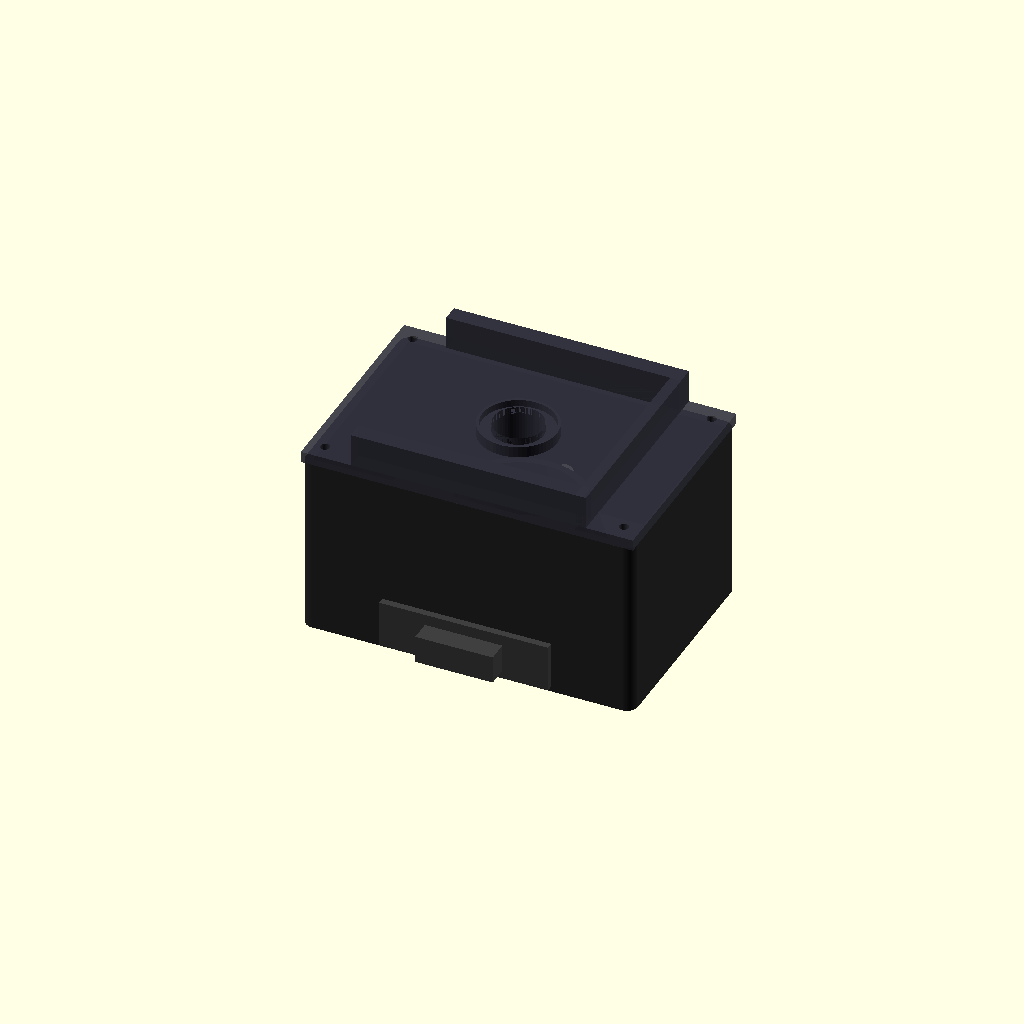
Cell 1 — every parameter at its default value.
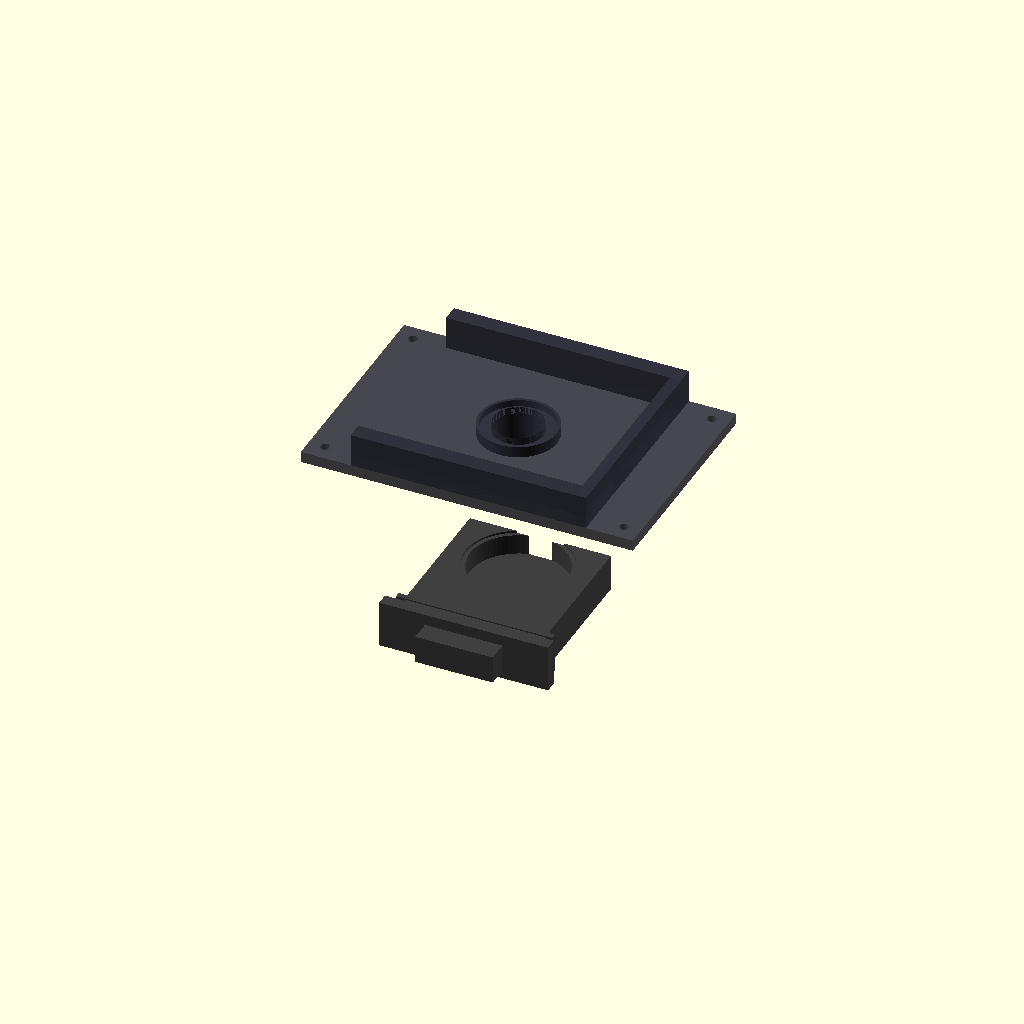
Cell 2 — show_main_housing set to false, the other parameters unchanged.
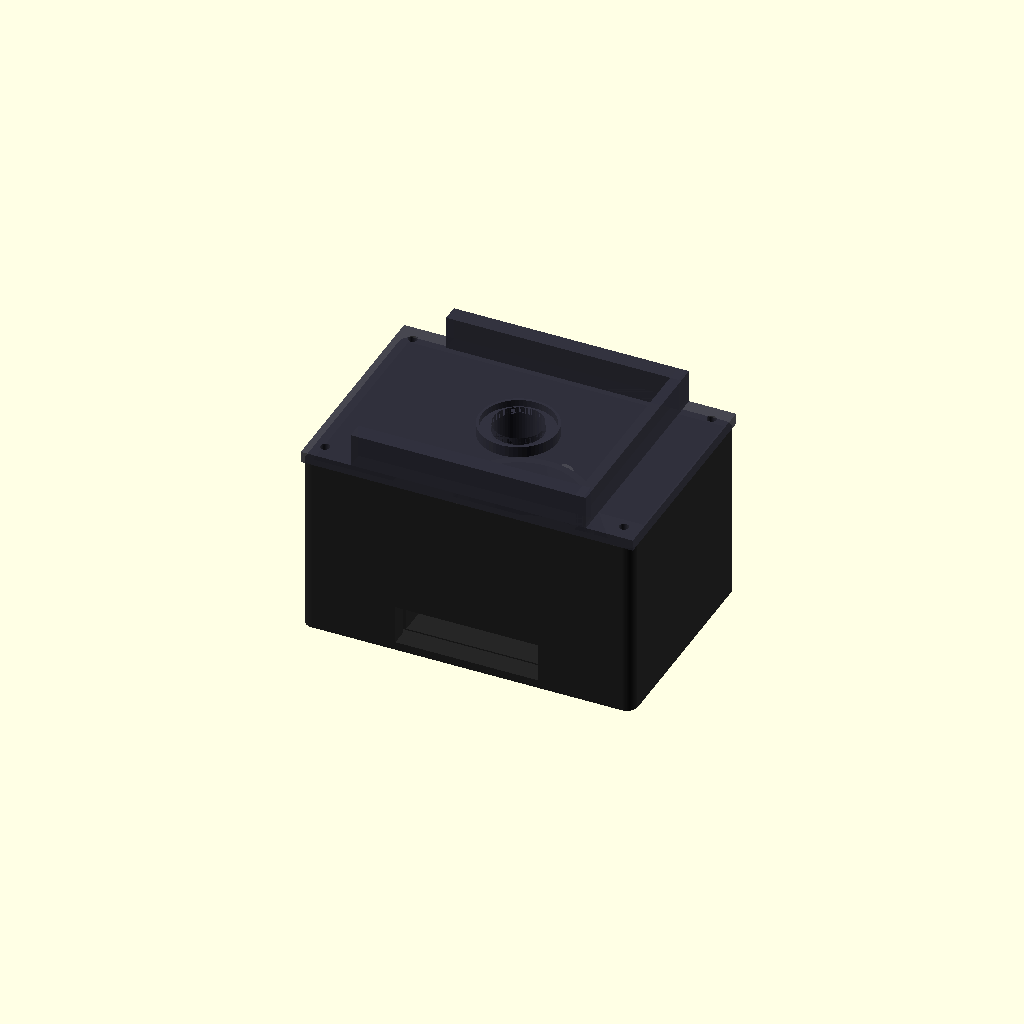
Cell 3: show_soil_drawer = false (everything else at default).
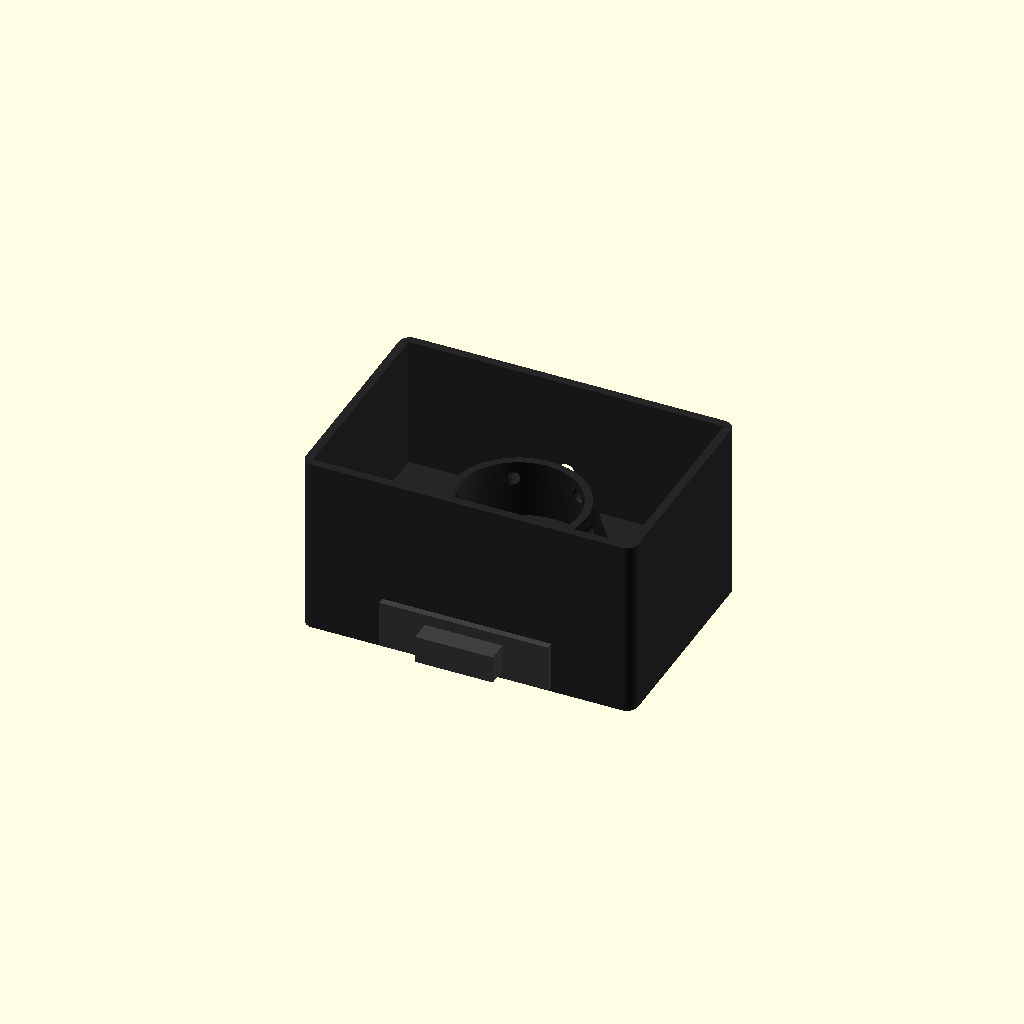
Cell 4: show_phone_mount = false (everything else at default).
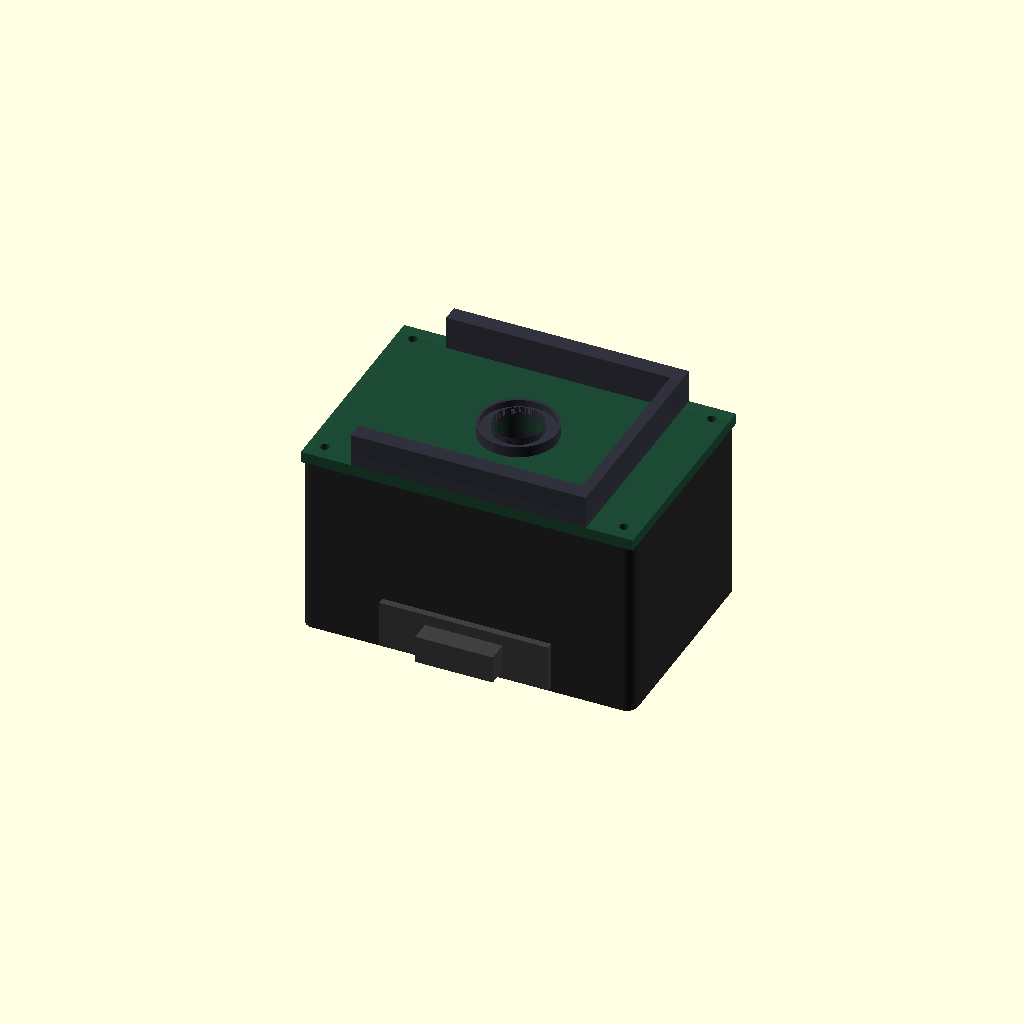
Cell 5: show_optical_plate = true (everything else at default).
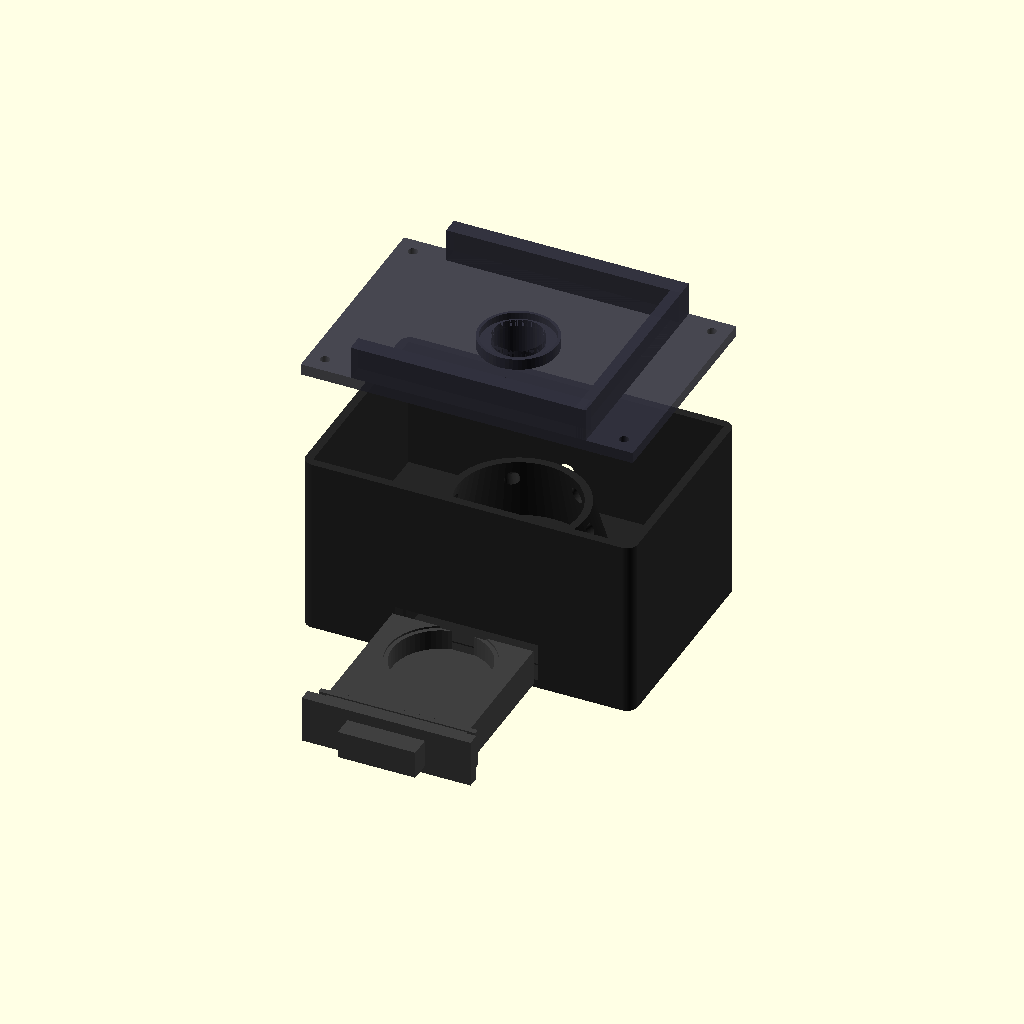
Cell 6 — exploded_view set to true, the other parameters unchanged.
All cells are drawn from one camera (rotation 55°, 0°, 25°, orthographic, colour scheme Cornfield), so only the parameter changes between them.
OpenSCAD source file chewa/dark_chamber_model.scad:
// =============================================================================
// โครงการวิจัย: การพัฒนาชุดวิเคราะห์ปริมาณไนโตรเจนและฟอสฟอรัสในดินแบบพกพาด้วยหลักการสะท้อนแสงร่วมกับปัญญาประดิษฐ์
// หัวหน้าโครงการ: ผศ.ดร.ชีวะ ทัศนา (มหาวิทยาลัยราชภัฏรำไพพรรณี)
// ชื่องาน: โมเดล 3 มิติกล่องวัดแบบทึบแสง (Optical Dark Chamber) 45/0 องศา
// ไฟล์: dark_chamber_model.scad
// ซอฟต์แวร์ที่รองรับ: OpenSCAD (กด F5 เพื่อดูภาพตัวอย่าง, กด F6 เพื่อ Render, Export เป็น .STL)
// =============================================================================

$fn = 60; // ความละเอียดของส่วนโค้ง (Smoothness)

// -----------------------------------------------------------------------------
// ตัวแปรพารามิเตอร์หลักตามข้อกำหนดวิจัย (Research Dimensions in mm)
// -----------------------------------------------------------------------------
box_width       = 120.0; // ความกว้างภายนอกตัวกล่อง (มิลลิเมตร)
box_length      = 80.0;  // ความยาวภายนอกตัวกล่อง (มิลลิเมตร)
box_height      = 65.0;  // ความสูงภายนอกตัวกล่อง (มิลลิเมตร)
wall_thick      = 3.0;   // ความหนาผนังรอบกล่อง (ป้องกันแสงทะลุ 100%)

// พารามิเตอร์ถาดตัวอย่างดิน (Sample Tray)
tray_diameter   = 35.0;  // เส้นผ่านศูนย์กลางภายในถาดใส่ดิน (มิลลิเมตร)
tray_depth      = 8.0;   // ความลึกถาดบรรจุดิน (ปริมาตร 7.5 ลูกบาศก์เซนติเมตร)
tray_wall       = 2.0;   // ความหนาขอบถาด
drawer_clearance= 0.35;  // ช่องว่างระยะเลื่อนเพื่อความกระชับและกันแสง

// พารามิเตอร์ระยะทางทัศนศาสตร์ (Optical Working Distance)
optical_distance= 50.0;  // ระยะห่างจากเลนส์รับแสงถึงผิวหน้าดิน (50 มิลลิเมตร)
led_angle       = 45.0;  // มุมส่องสว่าง LED Array ตกกระทบผิวหน้าดิน (45 องศา)
led_ring_radius = 24.0;  // รัศมีวงแหวนหลอด LED 6 ดวง
led_hole_dia    = 5.2;   // ช่องสอดหลอด LED ขนาด 5 มม.

// พารามิเตอร์ช่องรับภาพและโมดูลาร์สมาร์ทโฟน
aperture_dia    = 18.0;  // เส้นผ่านศูนย์กลางรูรับแสงมุม 0 องศา (ตั้งฉาก)
cone_height     = 20.0;  // ความสูงกรวยดักแสงสะท้อนกวน (Light Baffle Cone)
phone_clamp_w   = 78.0;  // ความกว้างรางวางสมาร์ทโฟนมาตรฐาน
phone_clamp_lip = 8.0;   // ขอบปีกหนีบสมาร์ทโฟน

// ตัวแปรควบคุมการแสดงผลชิ้นส่วนใน OpenSCAD (ปรับ true/false ตามต้องการ)
show_main_housing    = true;  // แสดงตัวกล่องหลัก
show_soil_drawer     = true;  // แสดงลิ้นชักถาดดิน
show_phone_mount     = true;  // แสดงฝาบนแท่นวางสมาร์ทโฟน
show_optical_plate   = false; // แสดงฝาบนสำหรับโมดูลเซนเซอร์ ESP32-CAM / AS7262
exploded_view        = false; // โหมดมุมมองกระจายชิ้นส่วน (Exploded View)

// คำนวณระยะกระจายชิ้นส่วนในโหมด Exploded
offset_drawer = exploded_view ? [0, -60, 0] : [0, 0, 0];
offset_top    = exploded_view ? [0, 0, 35] : [0, 0, 0];

// =============================================================================
// 1. โมดูลตัวกล่องหลัก (Main Housing with 45° LED Ring Baffle & Light-trap)
// =============================================================================
module main_housing() {
    difference() {
        // บล็อกนอกตัวกล่อง ลบมุมมนเพื่อความแข็งแรง
        hull() {
            translate([-box_width/2 + 4, -box_length/2 + 4, 0]) cylinder(r=4, h=box_height);
            translate([box_width/2 - 4, -box_length/2 + 4, 0])  cylinder(r=4, h=box_height);
            translate([-box_width/2 + 4, box_length/2 - 4, 0]) cylinder(r=4, h=box_height);
            translate([box_width/2 - 4, box_length/2 - 4, 0])  cylinder(r=4, h=box_height);
        }
        
        // โพรงห้องมืดภายในกล่อง (Optical Chamber Cavity)
        translate([-box_width/2 + wall_thick, -box_length/2 + wall_thick, wall_thick + 14])
            cube([box_width - wall_thick*2, box_length - wall_thick*2, box_height]);

        // ช่องสอดลิ้นชักถาดตัวอย่างดินด้านหน้า (Front Drawer Slot)
        translate([-(tray_diameter + 16)/2 - drawer_clearance, -box_length/2 - 1, wall_thick])
            cube([tray_diameter + 16 + drawer_clearance*2, box_length/2 + 20, 14]);

        // ร่องดักแสงสองชั้นรอบช่องลิ้นชัก (Double-lip Labyrinth Groove for Light-trap)
        translate([-(tray_diameter + 22)/2, -box_length/2 + 6, wall_thick - 0.5])
            cube([tray_diameter + 22, 2.5, 15]);

        // รูร้อยสายไฟวงจร LED และเซนเซอร์ออกไปยังห้องแบตเตอรี่ด้านหลัง
        translate([0, box_length/2 - wall_thick - 1, 30])
            rotate([-90, 0, 0]) cylinder(d=6.0, h=wall_thick + 2);

        // ช่องขันน็อตทองเหลือง M3 ยึดฝาบน 4 จุด
        translate([-box_width/2 + 6, -box_length/2 + 6, box_height - 12]) cylinder(d=3.2, h=13);
        translate([box_width/2 - 6, -box_length/2 + 6, box_height - 12])  cylinder(d=3.2, h=13);
        translate([-box_width/2 + 6, box_length/2 - 6, box_height - 12])  cylinder(d=3.2, h=13);
        translate([box_width/2 - 6, box_length/2 - 6, box_height - 12])   cylinder(d=3.2, h=13);
    }

    // แผงกรวยกั้นแสงภายใน (Internal Optical Baffle Cone & 45-degree LED Mounts)
    translate([0, 0, 14 + wall_thick]) {
        difference() {
            // โครงฐานยึดวงแหวน LED ทรงกรวยคว่ำ
            cylinder(d1=tray_diameter + 28, d2=tray_diameter + 14, h=25);
            cylinder(d1=tray_diameter + 20, d2=tray_diameter + 8, h=26);
            
            // ช่องเจาะส่องแสง 6 ช่อง ทำมุมเอียง 45 องศา สู่จุดศูนย์กลางถาดดิน
            for (i = [0:5]) {
                rotate([0, 0, i * 60])
                translate([led_ring_radius - 2, 0, 16])
                rotate([0, led_angle, 0])
                cylinder(d=led_hole_dia, h=22, center=true);
            }
        }
    }
}

// =============================================================================
// 2. โมดูลลิ้นชักและถาดบรรจุตัวอย่างดิน (Sliding Soil Drawer & Tray)
// =============================================================================
module soil_drawer() {
    translate(offset_drawer) {
        difference() {
            union() {
                // ตัวลิ้นชักทรงสี่เหลี่ยมแนบสนิท
                translate([-(tray_diameter + 16)/2, -box_length/2 + 2, wall_thick + 0.3])
                    cube([tray_diameter + 16, box_length/2 + 15, 13.2]);

                // ปีกหน้ากากลิ้นชักพร้อมเขี้ยวดักแสง (Front Faceplate with Labyrinth Light-seal)
                translate([-(tray_diameter + 26)/2, -box_length/2 - 2.5, wall_thick - 1])
                    cube([tray_diameter + 26, 4.5, 17]);

                // เขี้ยวดักแสงชั้นที่สอง (Labyrinth Interlocking Lip)
                translate([-(tray_diameter + 21.6)/2, -box_length/2 + 5.8, wall_thick])
                    cube([tray_diameter + 21.6, 2.0, 14]);

                // มือจับลิ้นชักด้านหน้า (Ergonomic Pull Handle)
                translate([-14, -box_length/2 - 10, wall_thick + 2])
                    cube([28, 8, 10]);
            }

            // เบ้าถาดกลมบรรจุตัวอย่างดิน (เส้นผ่านศูนย์กลาง 35 มม. ลึก 8 มม. ปริมาตร 7.5 cm³)
            translate([0, 0, wall_thick + 5.5])
                cylinder(d=tray_diameter, h=tray_depth + 0.2);

            // ขอบบ่ารองรับแผ่นอ้างอิงสีขาวมาตรฐาน (White Reference Calibration Disc)
            translate([0, 0, wall_thick + 12.8])
                cylinder(d=tray_diameter + 3.0, h=1.0);
        }
    }
}

// =============================================================================
// 3. โมดูลฝาบนพร้อมแท่นยึดสมาร์ทโฟน (Universal Smartphone Mount & Lens Gasket Hood)
// =============================================================================
module smartphone_mount() {
    translate([0, 0, box_height] + offset_top) {
        difference() {
            union() {
                // แผ่นปิดฝาบน (Top Lid Flange)
                translate([-box_width/2, -box_length/2, 0])
                    cube([box_width, box_length, 4.0]);

                // กรวยบังแสงทางสายตาและช่องรับแสง 0 องศา ยื่นลงไปในกล่อง (Viewing Baffle Cone)
                translate([0, 0, -12])
                    cylinder(d1=aperture_dia + 2, d2=aperture_dia + 8, h=12);

                // ขอบรางหนีบสมาร์ทโฟนด้านบน (Phone Alignment Guide Rails)
                translate([-phone_clamp_w/2 - 3, -box_length/2, 4])
                    cube([phone_clamp_w + 6, 6, 12]);
                translate([-phone_clamp_w/2 - 3, box_length/2 - 6, 4])
                    cube([phone_clamp_w + 6, 6, 12]);
                translate([phone_clamp_w/2, -box_length/2, 4])
                    cube([4, box_length, 12]);

                // แท่นฮูดครอบเลนส์กล้องพร้อมร่องใส่ปะเก็นยางกันแสง EVA (Lens Gasket Rim)
                translate([0, 0, 4])
                    cylinder(d=aperture_dia + 10, h=4);
            }

            // รูรับแสงตั้งฉาก 0 องศา สู่พื้นผิวตัวอย่างดิน (0-degree Normal Optical Path)
            translate([0, 0, -13])
                cylinder(d=aperture_dia, h=25);

            // ร่องใส่ปะเก็นยางโฟม EVA สีดำรอบเลนส์ ป้องกันแสงภายนอกรั่วเข้า 100%
            translate([0, 0, 5.5])
                difference() {
                    cylinder(d=aperture_dia + 8, h=3);
                    cylinder(d=aperture_dia, h=3.1);
                }

            // รูร้อยน็อต M3 ยึดฝาเข้ากับตัวกล่องหลัก 4 รู
            translate([-box_width/2 + 6, -box_length/2 + 6, -1]) cylinder(d=3.4, h=7);
            translate([box_width/2 - 6, -box_length/2 + 6, -1])  cylinder(d=3.4, h=7);
            translate([-box_width/2 + 6, box_length/2 - 6, -1])  cylinder(d=3.4, h=7);
            translate([box_width/2 - 6, box_length/2 - 6, -1])   cylinder(d=3.4, h=7);
        }
    }
}

// =============================================================================
// 4. โมดูลฝาบนทางเลือกสำหรับโมดูลเซนเซอร์ตรวจวัด (Alternative Optical Sensor Bracket)
// =============================================================================
module optical_sensor_plate() {
    translate([0, 0, box_height] + offset_top) {
        difference() {
            // แผ่นปิดฝาบน
            translate([-box_width/2, -box_length/2, 0])
                cube([box_width, box_length, 4.0]);

            // ช่องรูรับแสงตรงกลาง
            translate([0, 0, -1])
                cylinder(d=aperture_dia, h=6.0);

            // รูเสายึดบอร์ด ESP32-CAM หรือ AS7262 Spectral Sensor (พิกัด 4 รู 28x22 มม.)
            translate([-14, -11, -1]) cylinder(d=2.4, h=6);
            translate([14, -11, -1])  cylinder(d=2.4, h=6);
            translate([-14, 11, -1])  cylinder(d=2.4, h=6);
            translate([14, 11, -1])   cylinder(d=2.4, h=6);

            // รูร้อยน็อต M3 ยึดฝาหลัก
            translate([-box_width/2 + 6, -box_length/2 + 6, -1]) cylinder(d=3.4, h=7);
            translate([box_width/2 - 6, -box_length/2 + 6, -1])  cylinder(d=3.4, h=7);
            translate([-box_width/2 + 6, box_length/2 - 6, -1])  cylinder(d=3.4, h=7);
            translate([box_width/2 - 6, box_length/2 - 6, -1])   cylinder(d=3.4, h=7);
        }
    }
}

// =============================================================================
// การประกอบเรนเดอร์ชิ้นงานตามโหมดที่เลือก (Assembly Execution)
// =============================================================================
if (show_main_housing) {
    color([0.15, 0.15, 0.15, 1.0]) // สีดำด้าน (Matt Black PETG)
        main_housing();
}

if (show_soil_drawer) {
    color([0.25, 0.25, 0.25, 1.0]) // สีเทาเข้ม/ดำ
        soil_drawer();
}

if (show_phone_mount) {
    color([0.2, 0.2, 0.25, 0.9])   // ฝาบนพร้อมแท่นสมาร์ทโฟน
        smartphone_mount();
}

if (show_optical_plate) {
    color([0.1, 0.3, 0.2, 0.9])    // ฝาบนสำหรับบอร์ดเซนเซอร์ออปติคอล
        optical_sensor_plate();
}
Customizer parameters (derived from the source; name, type, default, range or options):
box_width: number, default 120
box_length: number, default 80
box_height: number, default 65
wall_thick: number, default 3
tray_diameter: number, default 35
tray_depth: number, default 8
tray_wall: number, default 2
drawer_clearance: number, default 0.35
optical_distance: number, default 50
led_angle: number, default 45
led_ring_radius: number, default 24
led_hole_dia: number, default 5.2
aperture_dia: number, default 18
cone_height: number, default 20
phone_clamp_w: number, default 78
phone_clamp_lip: number, default 8
show_main_housing: bool, default true
show_soil_drawer: bool, default true
show_phone_mount: bool, default true
show_optical_plate: bool, default false
exploded_view: bool, default false
